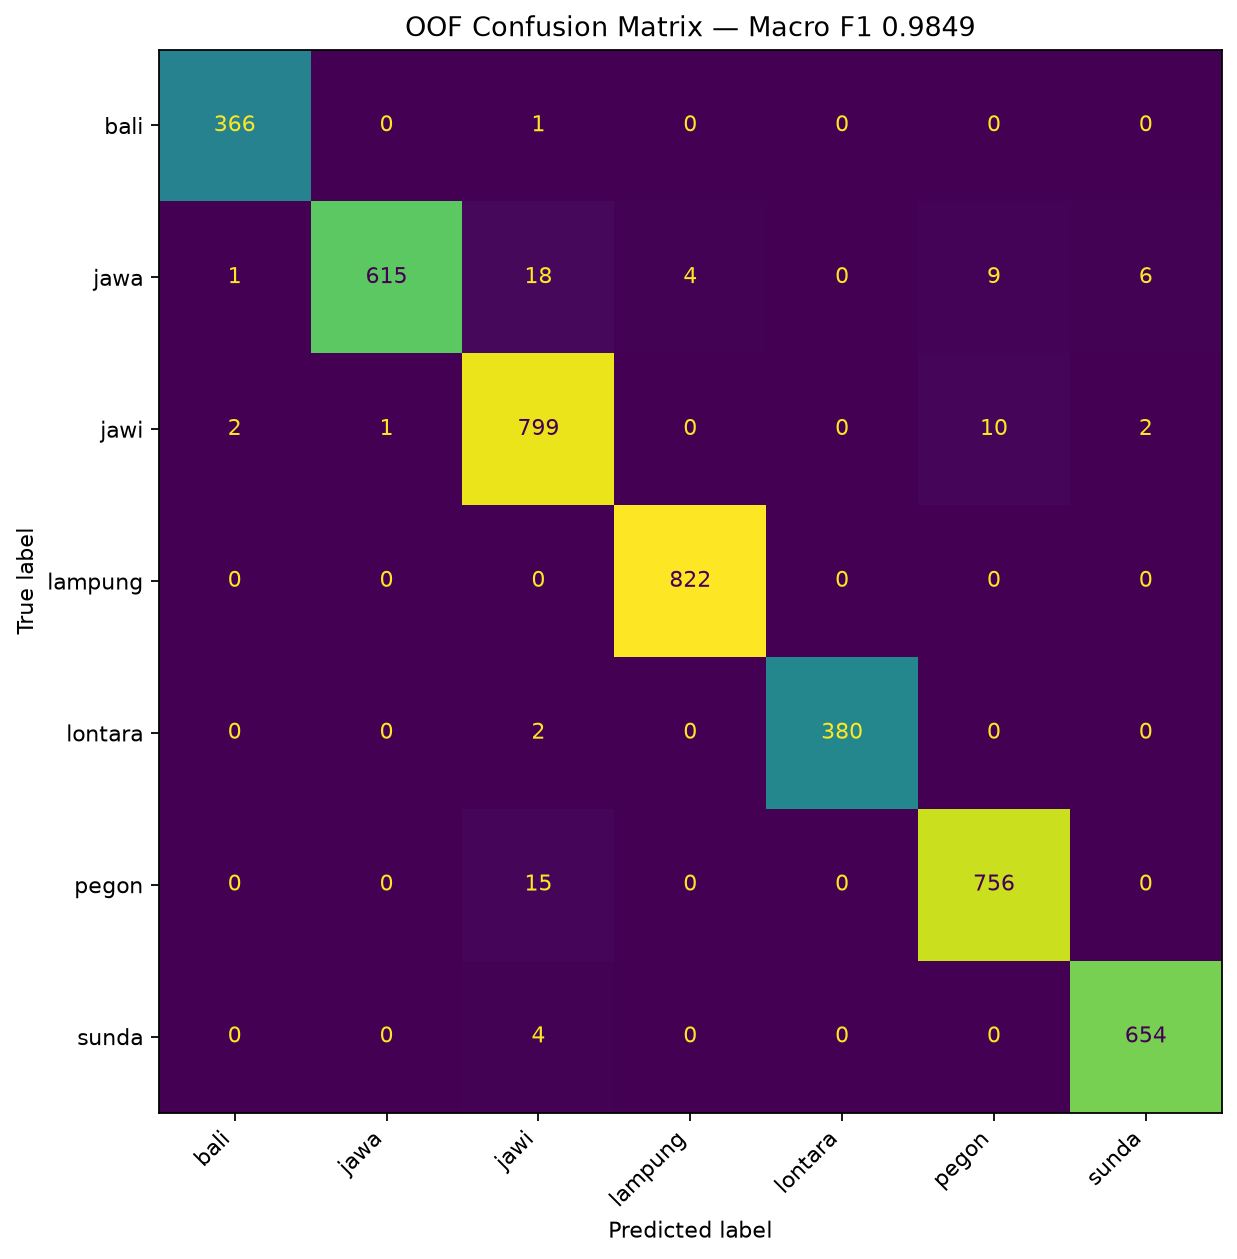

The table this chart was drawn from, first rows:
, bali, jawa, jawi, lampung, lontara, pegon, sunda
bali, 366, 0, 1, 0, 0, 0, 0
jawa, 1, 615, 18, 4, 0, 9, 6
jawi, 2, 1, 799, 0, 0, 10, 2
lampung, 0, 0, 0, 822, 0, 0, 0
lontara, 0, 0, 2, 0, 380, 0, 0
pegon, 0, 0, 15, 0, 0, 756, 0
sunda, 0, 0, 4, 0, 0, 0, 654
